Labelled photos from "data_balanced", an image-classification folder in Xiaolingford/Pomeranians. The possible labels are: algae, microplastics.

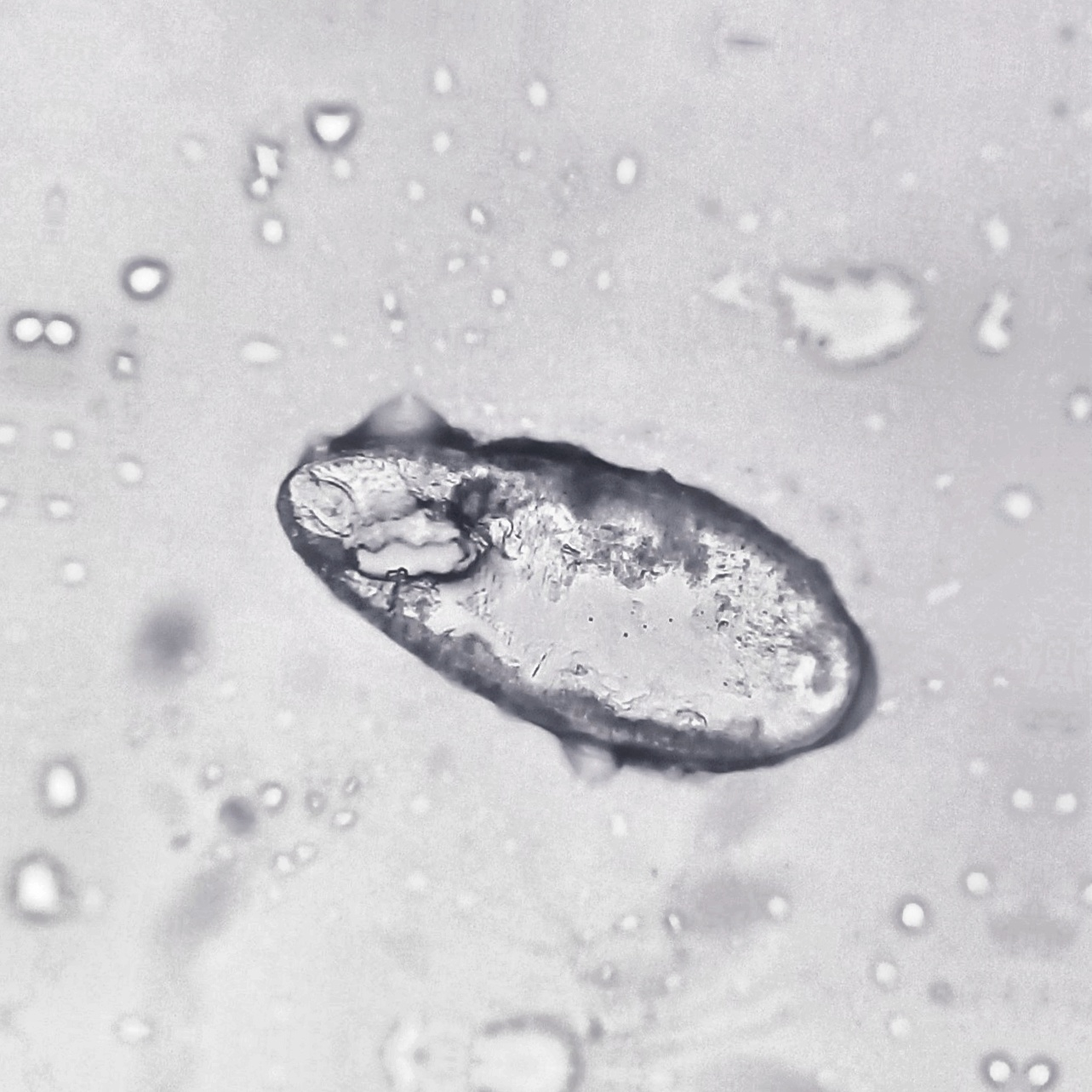
Label: algae

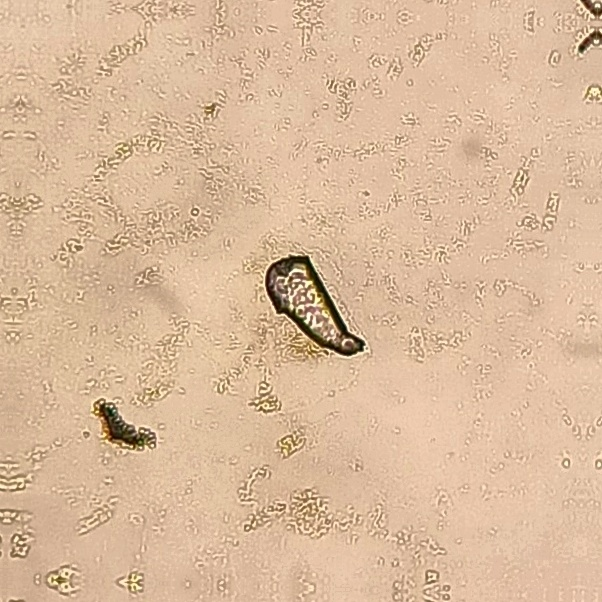
Label: microplastics

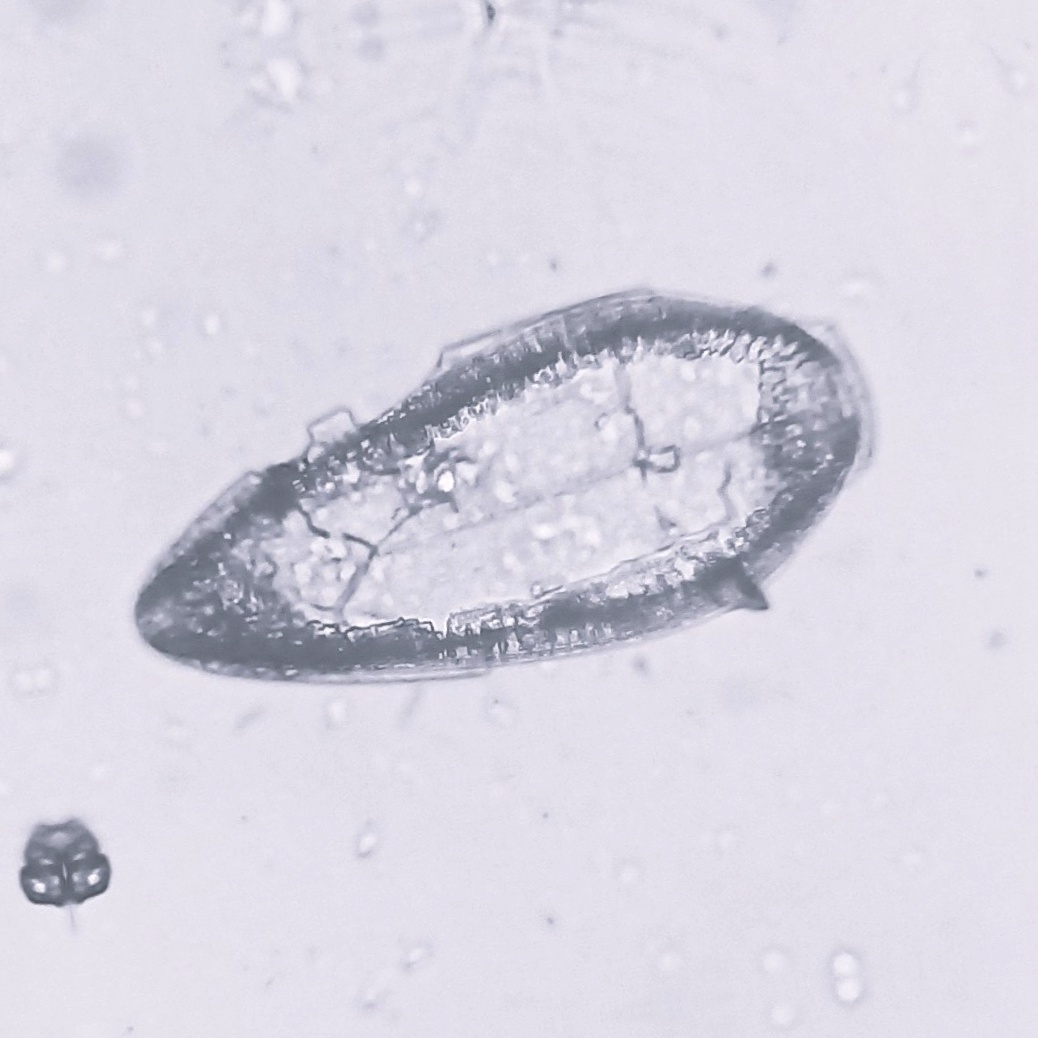
Label: algae

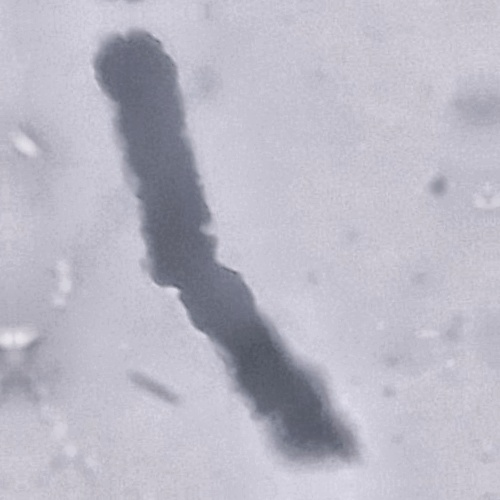
Label: microplastics

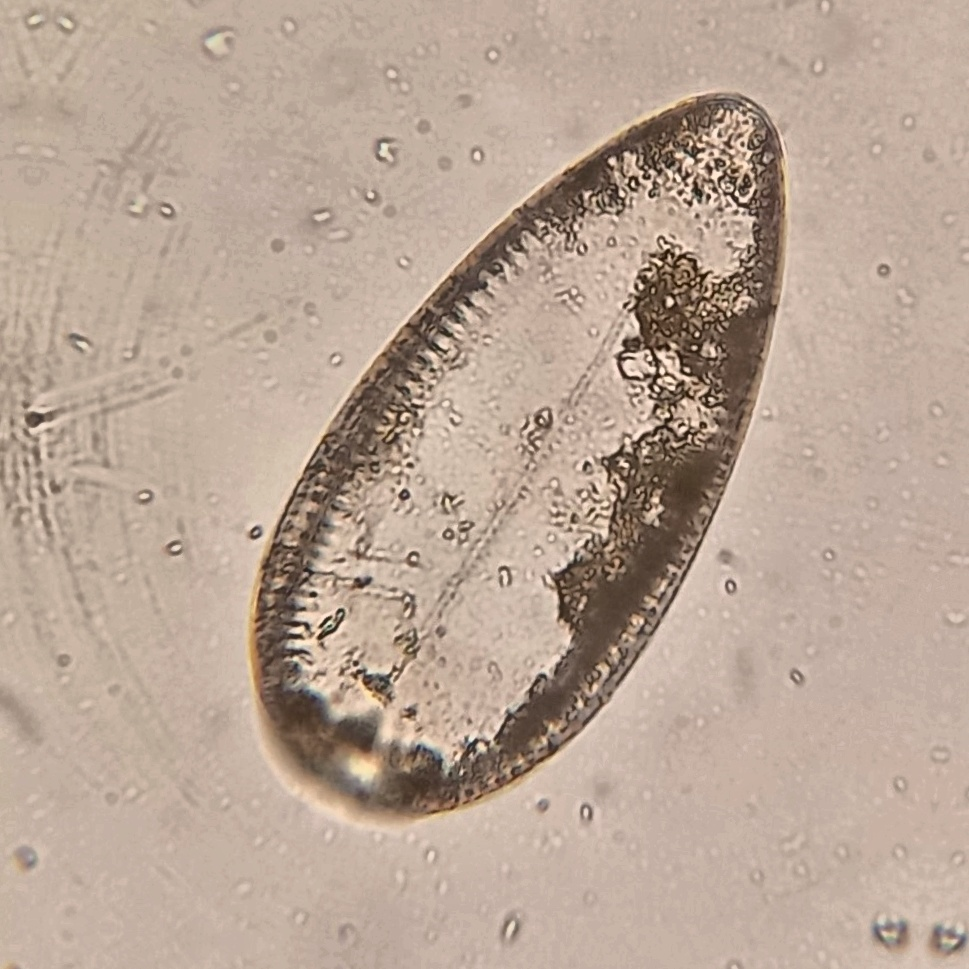
Label: algae

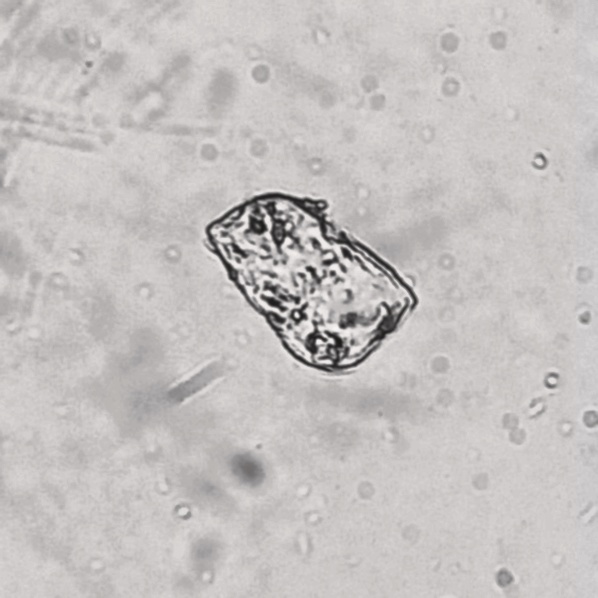
Label: microplastics
